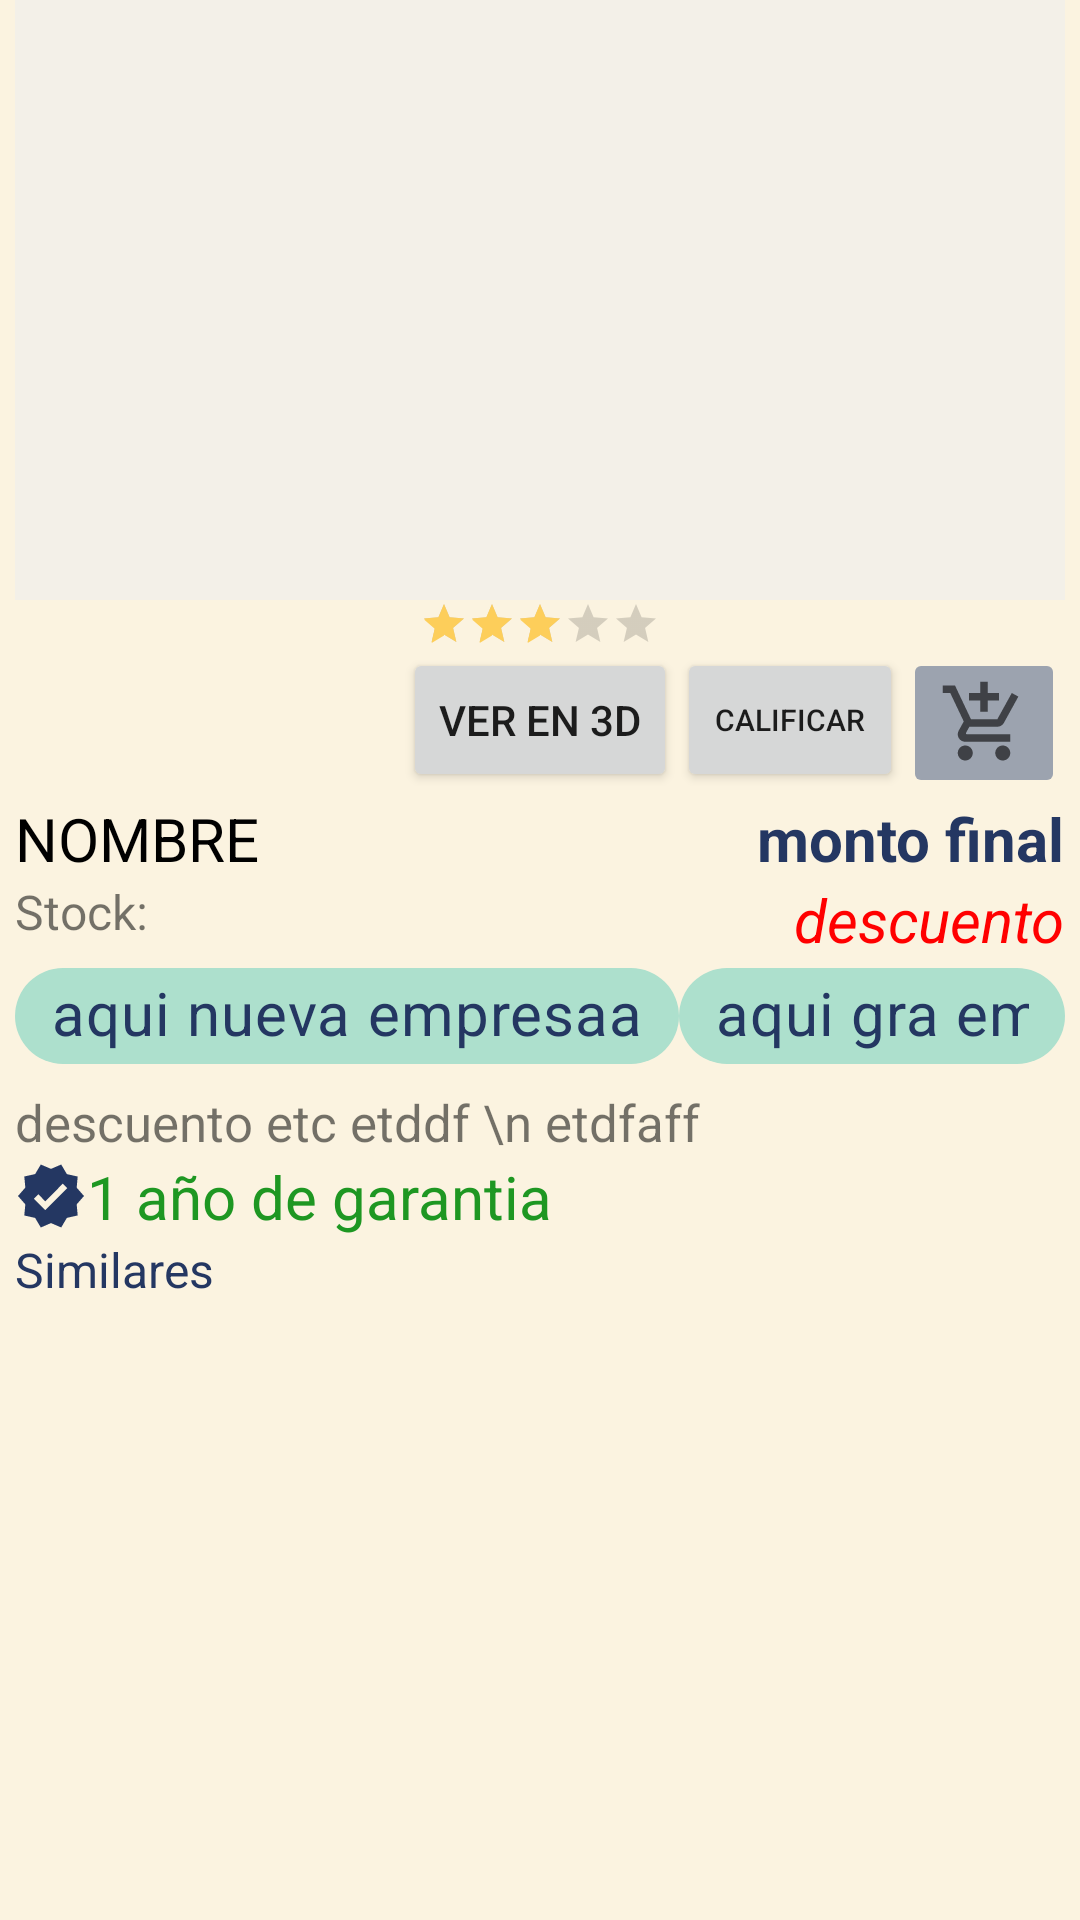

The Android layout XML behind this screen, and the referenced resources:
<!-- AndroidManifest.xml: application theme Theme.SI2 -->
<!-- res/layout/activity_preview.xml -->
<?xml version="1.0" encoding="utf-8"?>
<androidx.core.widget.NestedScrollView xmlns:android="http://schemas.android.com/apk/res/android"
    xmlns:app="http://schemas.android.com/apk/res-auto"
    xmlns:tools="http://schemas.android.com/tools"
    android:layout_width="match_parent"
    android:layout_height="match_parent"
    android:fillViewport="true"
    android:background="@color/paleta_5"
    tools:context=".Preview">
<RelativeLayout
    android:layout_width="match_parent"
    android:layout_height="wrap_content">

    <RelativeLayout
        android:id="@+id/relative1"
        android:layout_width="match_parent"
        android:layout_height="wrap_content"
        android:layout_marginHorizontal="5dp"
        >


        <ImageView
            android:id="@+id/imagen"
            android:layout_width="match_parent"
            android:layout_height="200dp"
            app:layout_constraintEnd_toEndOf="parent"
            app:layout_constraintStart_toStartOf="parent"
            app:layout_constraintTop_toTopOf="parent"
            android:background="#74E9ECEF"/>

        <RatingBar
            android:id="@+id/calificacion"
            style="@style/Widget.AppCompat.RatingBar.Small"
            android:layout_width="wrap_content"
            android:layout_height="wrap_content"
            android:layout_below="@+id/imagen"
            android:layout_centerHorizontal="true"
            android:progressTint="@color/paleta_3"
            android:secondaryProgressTint="@color/paleta_3"
            android:rating="3"
            android:numStars="5" />

        <Button
            android:id="@+id/ver"
            android:layout_width="wrap_content"
            android:layout_height="wrap_content"
            android:layout_below="@+id/calificacion"
            android:layout_centerHorizontal="true"
            app:cornerRadius="15dp"
            android:onClick="verEn3D"
            android:text="VER EN 3D" />
        <Button
            android:id="@+id/calificar"
            android:layout_width="wrap_content"
            android:layout_height="wrap_content"
            android:layout_below="@+id/calificacion"
            android:onClick="calificar"
            android:textSize="10sp"
            android:layout_toRightOf="@+id/ver"
            android:layout_toLeftOf="@+id/carrito"
            android:text="Calificar" />

        <ImageButton
            android:id="@+id/carrito"

            android:layout_width="wrap_content"
            android:layout_height="wrap_content"
            android:layout_below="@+id/calificacion"
            android:layout_alignParentRight="true"
            android:backgroundTint="@color/paleta_7"

            android:onClick="agregarACarrito"
            android:src="@drawable/icon_carrito_agregar"

            />
    </RelativeLayout>


    <RelativeLayout
        android:id="@+id/relative2"
        android:layout_width="match_parent"
        android:layout_height="wrap_content"
        android:layout_marginHorizontal="5dp"
        android:layout_below="@+id/relative1">


        <TextView
            android:id="@+id/nombre"
            android:layout_width="wrap_content"
            android:layout_height="wrap_content"
            android:textSize="20sp"
            android:textColor="@color/black"
            android:textAllCaps="true"
            android:text="nombre" />
        <TextView
            android:id="@+id/cantidad"
            android:layout_width="wrap_content"
            android:layout_height="wrap_content"
            android:layout_below="@+id/nombre"
            android:textSize="16sp"
            android:text="Stock: " />

        <TextView
            android:id="@+id/precio"
            android:layout_width="wrap_content"
            android:layout_height="wrap_content"
            android:textSize="20sp"
            android:textColor="@color/color_primary"
            android:textStyle="bold"
            android:layout_alignParentRight="true"
            android:text="monto final" />

        <TextView
            android:id="@+id/descuento"
            android:layout_width="wrap_content"
            android:layout_height="wrap_content"
            android:layout_below="@+id/precio"
            android:textStyle="italic"
            android:textSize="20sp"
            android:textColor="@color/colorPrimaryRed"
            android:layout_alignParentRight="true"
            android:text="descuento"

            />

        <com.google.android.material.chip.Chip
            android:id="@+id/empresa"
            android:layout_width="wrap_content"
            android:layout_height="wrap_content"
            android:layout_below="@+id/cantidad"
            android:textSize="20sp"
            android:textColor="@color/colorPrimary"
            android:text="aqui nueva empresaa"
            android:textStyle="bold"
            app:chipBackgroundColor="@color/paleta_1" />

        <com.google.android.material.chip.Chip
            android:id="@+id/marca"
            android:layout_width="wrap_content"
            android:layout_height="wrap_content"
            android:layout_below="@+id/cantidad"
            android:layout_marginTop="0dp"
            android:layout_toEndOf="@+id/empresa"
            android:textColor="@color/colorPrimary"
            android:textSize="20sp"
            android:text="aqui gra empresa"
            android:textStyle="bold"
            app:chipBackgroundColor="@color/paleta_1" />

        <TextView
            android:id="@+id/descripcion"
            android:layout_width="match_parent"
            android:layout_height="wrap_content"
            android:layout_below="@+id/empresa"
            android:textSize="17sp"
            android:layout_alignParentRight="true"
            android:text="descuento etc
etddf \n etdfaff"

            />

        <TextView
            android:id="@+id/garantia"
            android:layout_width="wrap_content"
            android:layout_height="wrap_content"
            android:textSize="20sp"
            android:layout_below="@+id/descripcion"
            android:textColor="#1E9722"
            android:drawableLeft="@drawable/icon_garantia"
            android:text="1 año de garantia" />

        <TextView
            android:id="@+id/similares"
            android:layout_width="match_parent"
            android:layout_height="wrap_content"
            android:layout_below="@+id/garantia"
            android:textSize="16sp"
            android:textColor="@color/colorPrimary"
            android:text="Similares" />


        <androidx.recyclerview.widget.RecyclerView
            android:id="@+id/recycler"
            android:layout_width="match_parent"
            android:layout_height="wrap_content"
            android:layout_below="@+id/similares"
            tools:listitem="@layout/item_producto_imagen" />

    </RelativeLayout>
</RelativeLayout>

</androidx.core.widget.NestedScrollView>
<!-- res/layout/item_producto_imagen.xml (included above) -->
<?xml version="1.0" encoding="utf-8"?>
<RelativeLayout
    xmlns:android="http://schemas.android.com/apk/res/android"
    android:layout_width="match_parent"
    android:layout_height="wrap_content"
    android:padding="10dp"
    android:gravity="center"
    android:foreground="@drawable/border_producto">

    <ImageView
        android:id="@+id/imagen"
        android:layout_width="150dp"
        android:layout_height="150dp"
        android:layout_centerInParent="true"

        />


</RelativeLayout>
<!-- resources referenced by this layout -->
<resources>
  <color name="black">#FF000000</color>
  <color name="colorPrimary">#243762</color>
  <color name="colorPrimaryRed">#FF0000</color>
  <color name="color_primary">#243762</color>
  <color name="paleta_1">#ade0cd</color>
  <color name="paleta_3">#fdce5a</color>
  <color name="paleta_5">#fbf3e0</color>
  <color name="paleta_7">#9ca3af</color>
  <!-- drawable border_producto (drawable) -->
  <?xml version="1.0" encoding="utf-8"?>
  <shape xmlns:android="http://schemas.android.com/apk/res/android"
      android:shape="rectangle"
      >
  
      <corners android:radius="10dp"></corners>
      <stroke android:color="#755D85" android:width="2dp"></stroke>
  
  
  </shape>
  <!-- drawable icon_carrito_agregar (drawable) -->
  <vector xmlns:android="http://schemas.android.com/apk/res/android"
      android:width="30dp"
      android:height="30dp"
      android:viewportWidth="24"
      android:viewportHeight="24"
  
      android:tint="?attr/colorControlNormal">
    <path
  
        android:fillColor="@android:color/white"
        android:pathData="M11,9h2L13,6h3L16,4h-3L13,1h-2v3L8,4v2h3v3zM7,18c-1.1,0 -1.99,0.9 -1.99,2S5.9,22 7,22s2,-0.9 2,-2 -0.9,-2 -2,-2zM17,18c-1.1,0 -1.99,0.9 -1.99,2s0.89,2 1.99,2 2,-0.9 2,-2 -0.9,-2 -2,-2zM7.17,14.75l0.03,-0.12 0.9,-1.63h7.45c0.75,0 1.41,-0.41 1.75,-1.03l3.86,-7.01L19.42,4h-0.01l-1.1,2 -2.76,5L8.53,11l-0.13,-0.27L6.16,6l-0.95,-2 -0.94,-2L1,2v2h2l3.6,7.59 -1.35,2.45c-0.16,0.28 -0.25,0.61 -0.25,0.96 0,1.1 0.9,2 2,2h12v-2L7.42,15c-0.13,0 -0.25,-0.11 -0.25,-0.25z"/>
  </vector>
  <!-- drawable icon_garantia (drawable) -->
  <vector xmlns:android="http://schemas.android.com/apk/res/android"
      android:width="24dp"
      android:height="24dp"
      android:viewportWidth="24"
      android:viewportHeight="24"
  
      android:tint="@color/colorPrimary">
    <path
        android:fillColor="@android:color/white"
        android:pathData="M23,12l-2.44,-2.79l0.34,-3.69l-3.61,-0.82L15.4,1.5L12,2.96L8.6,1.5L6.71,4.69L3.1,5.5L3.44,9.2L1,12l2.44,2.79l-0.34,3.7l3.61,0.82L8.6,22.5l3.4,-1.47l3.4,1.46l1.89,-3.19l3.61,-0.82l-0.34,-3.69L23,12zM10.09,16.72l-3.8,-3.81l1.48,-1.48l2.32,2.33l5.85,-5.87l1.48,1.48L10.09,16.72z"/>
  </vector>
  <style name="Theme.SI2" parent="Theme.MaterialComponents.DayNight.DarkActionBar">
          
          <item name="colorPrimary">@color/colorPrimary</item>
          <item name="colorPrimaryVariant">@color/black</item>
          <item name="colorOnPrimary">@color/white</item>
          
          <item name="colorSecondary">@color/teal_200</item>
          <item name="colorSecondaryVariant">@color/teal_700</item>
          <item name="colorOnSecondary">@color/black</item>
          
          <item name="android:statusBarColor" tools:targetApi="l">?attr/colorPrimaryVariant</item>
          
      </style>
  <color name="white">#FFFFFFFF</color>
  <color name="teal_200">#FF03DAC5</color>
  <color name="teal_700">#FF018786</color>
</resources>
